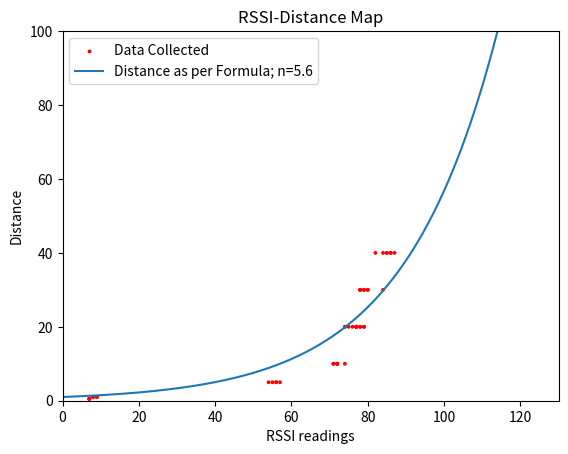

The matplotlib source for this figure:
import matplotlib.pyplot as plt
import matplotlib
import numpy as np

# Generate some random data
y= [40, 40, 40, 40, 40, 40, 40, 30, 30, 30, 30, 30, 30, 30, 30, 20, 20, 20, 20, 20, 20, 20, 20, 20, 20, 20, 20, 20, 10, 10, 10, 10, 10, 10, 10, 0.5, 0.5, 0.5, 1, 1, 1, 1, 5, 5, 5, 5, 5
]

x =[85, 86, 85, 84, 82, 86, 87, 84, 79, 79, 80, 80, 78, 78, 78, 77, 77, 77, 76, 79, 77, 75, 77, 74, 74, 79, 78, 78, 72, 74, 71, 72, 72, 71, 72, 7, 7, 7, 8, 9, 9, 8, 56, 56, 57, 55, 54
]

# Create the scatterplot


scale =  np.ones(len(x)) * 3

xfit =  np.linspace(0,120,1200)
yfit = 10**(xfit/57)
plt.scatter(x, y, s=scale, c='red', label="Data Collected")
# Add labels and title
plt.xlabel('RSSI readings')
plt.ylabel('Distance')
plt.title('RSSI-Distance Map')
plt.xlim(0,130)
plt.ylim(0,100)
plt.plot(xfit,yfit, label="Distance as per Formula; n=5.6")
plt.legend()
# Show the plot
plt.show()
